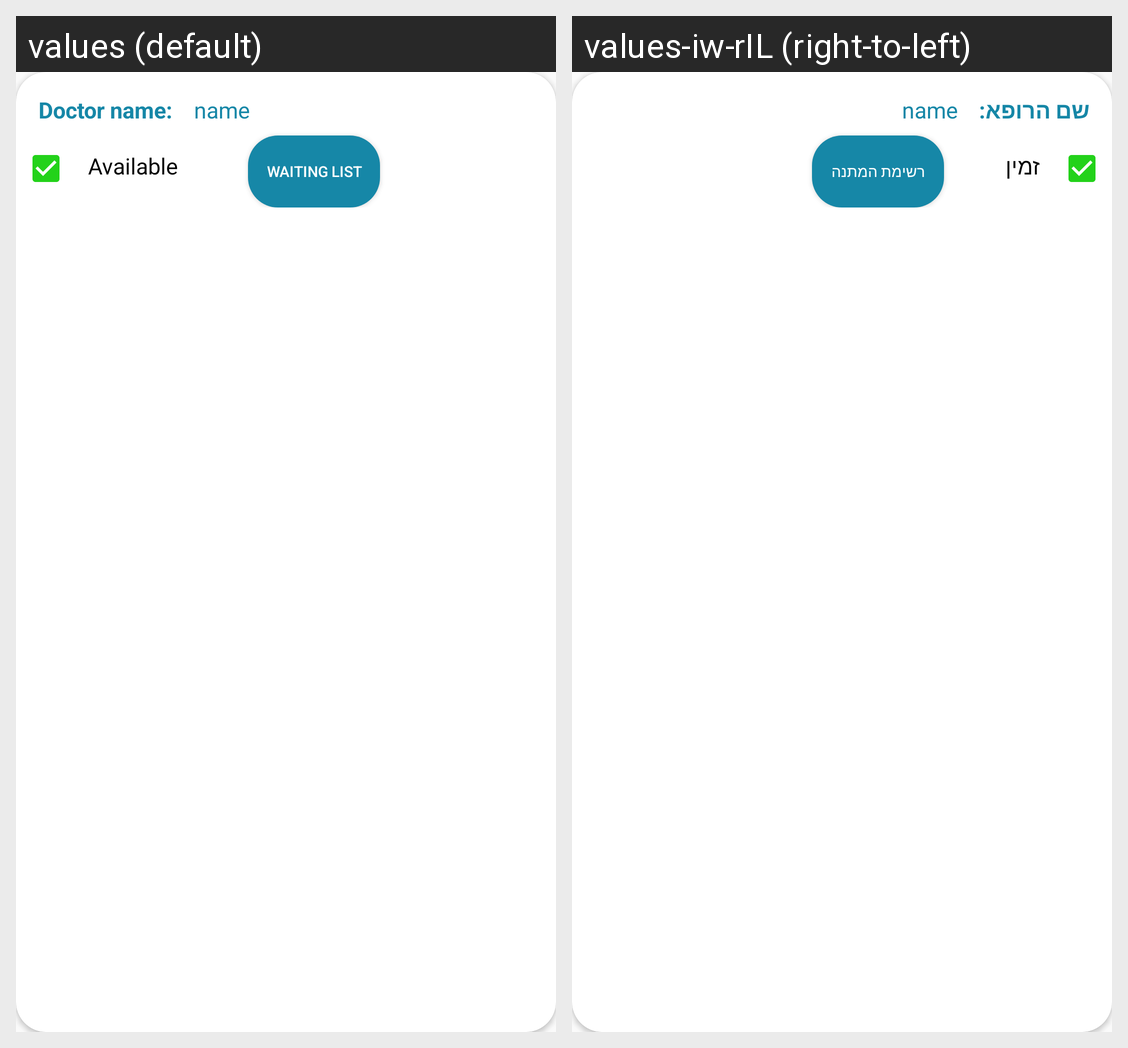

Translations of the strings shown on this Android screen, per locale in the grid:
Android screen res/layout/doctor_item.xml rendered under 2 locales, left to right: values (default), values-iw-rIL (right-to-left). Device: Nexus 5 (rendered at 1080×1920; each locale shown at half size, 540×960, under a caption strip naming it); theme Theme.Doctors.
Strings drawn on this screen, with the default value and each locale's value (text and hints the layout hard-codes, and strings that could not be matched under every locale, appear in the picture but are not listed):

doctor_name
  values: Doctor name:
  values-iw-rIL: שם הרופא:

available
  values: Available
  values-iw-rIL: זמין

waiting_list
  values: Waiting list
  values-iw-rIL: רשימת המתנה
